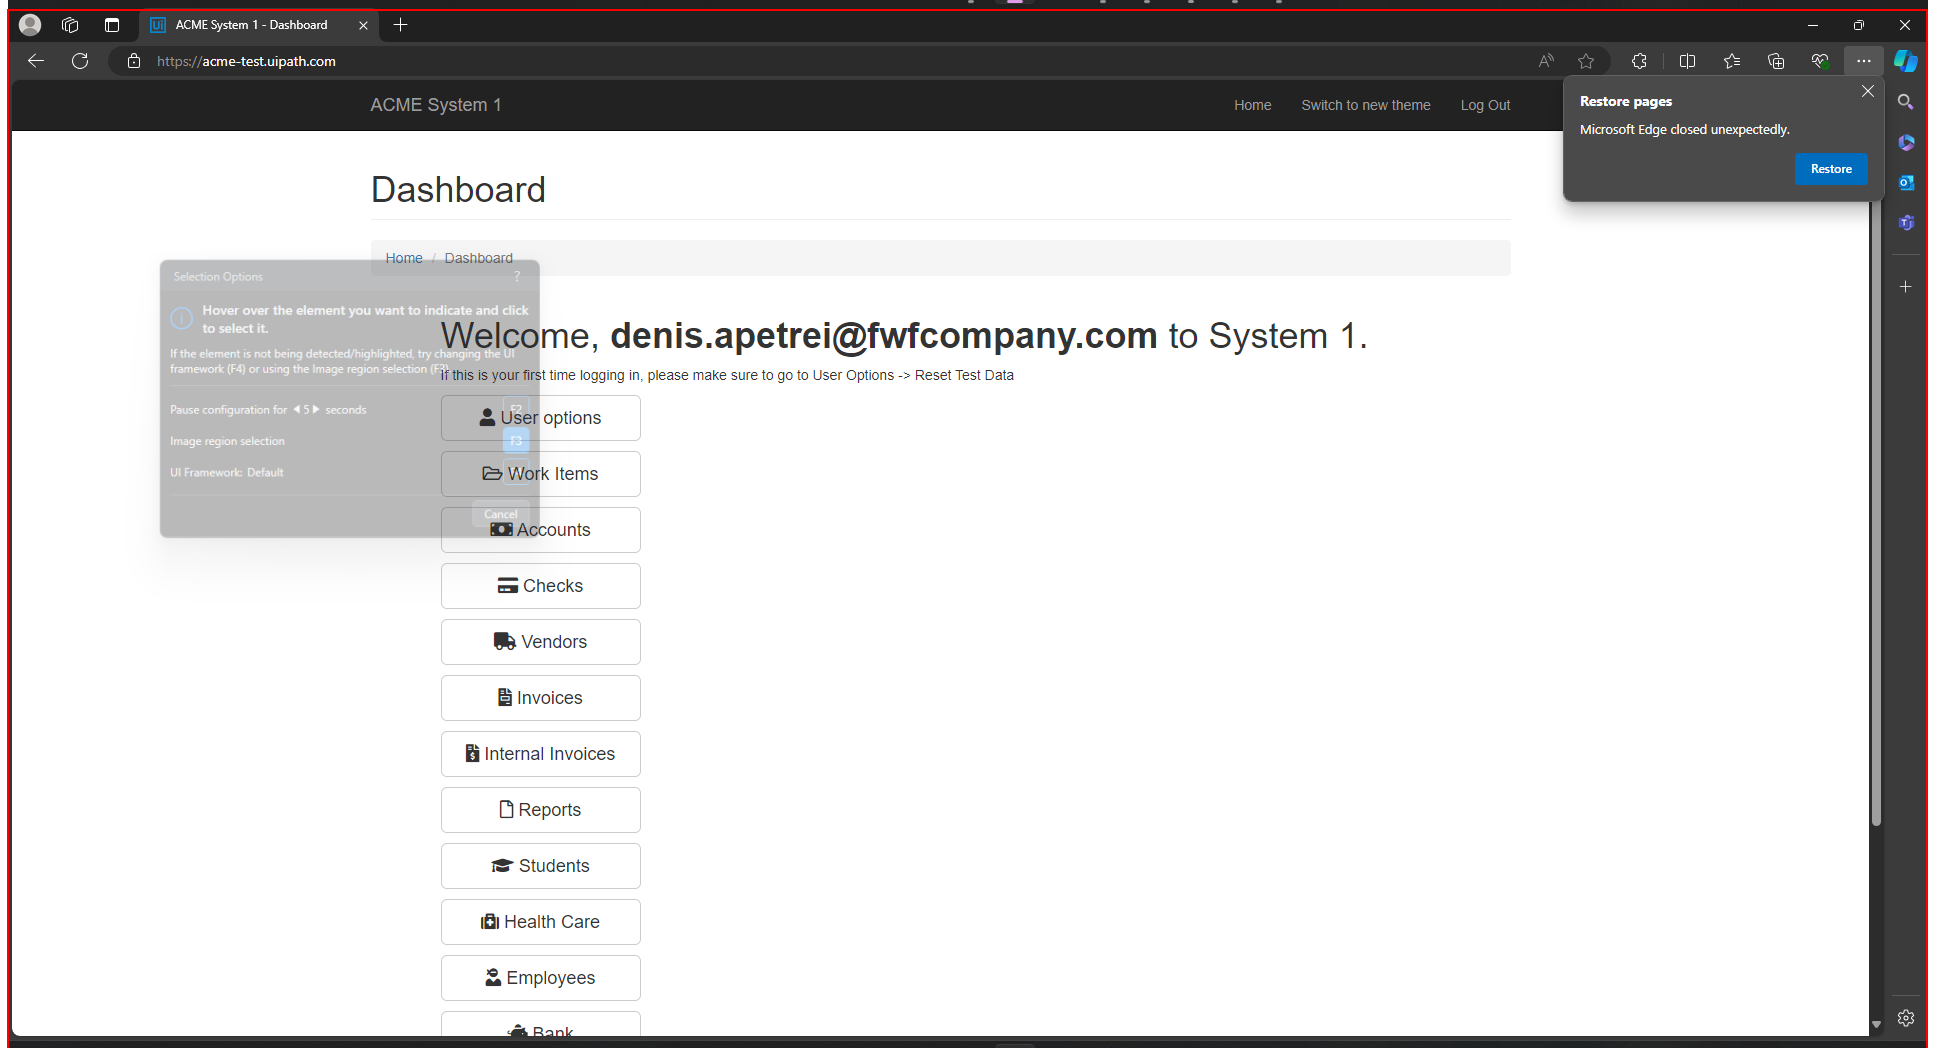
Task: Automation of hashing the client information and updating the status of the work items on the ACME System 1 website using REFramework template.
Workflow: ACME_Close

Step 1 [try]: Close Application 'msedge.exe ACME' (msedge.exe)
